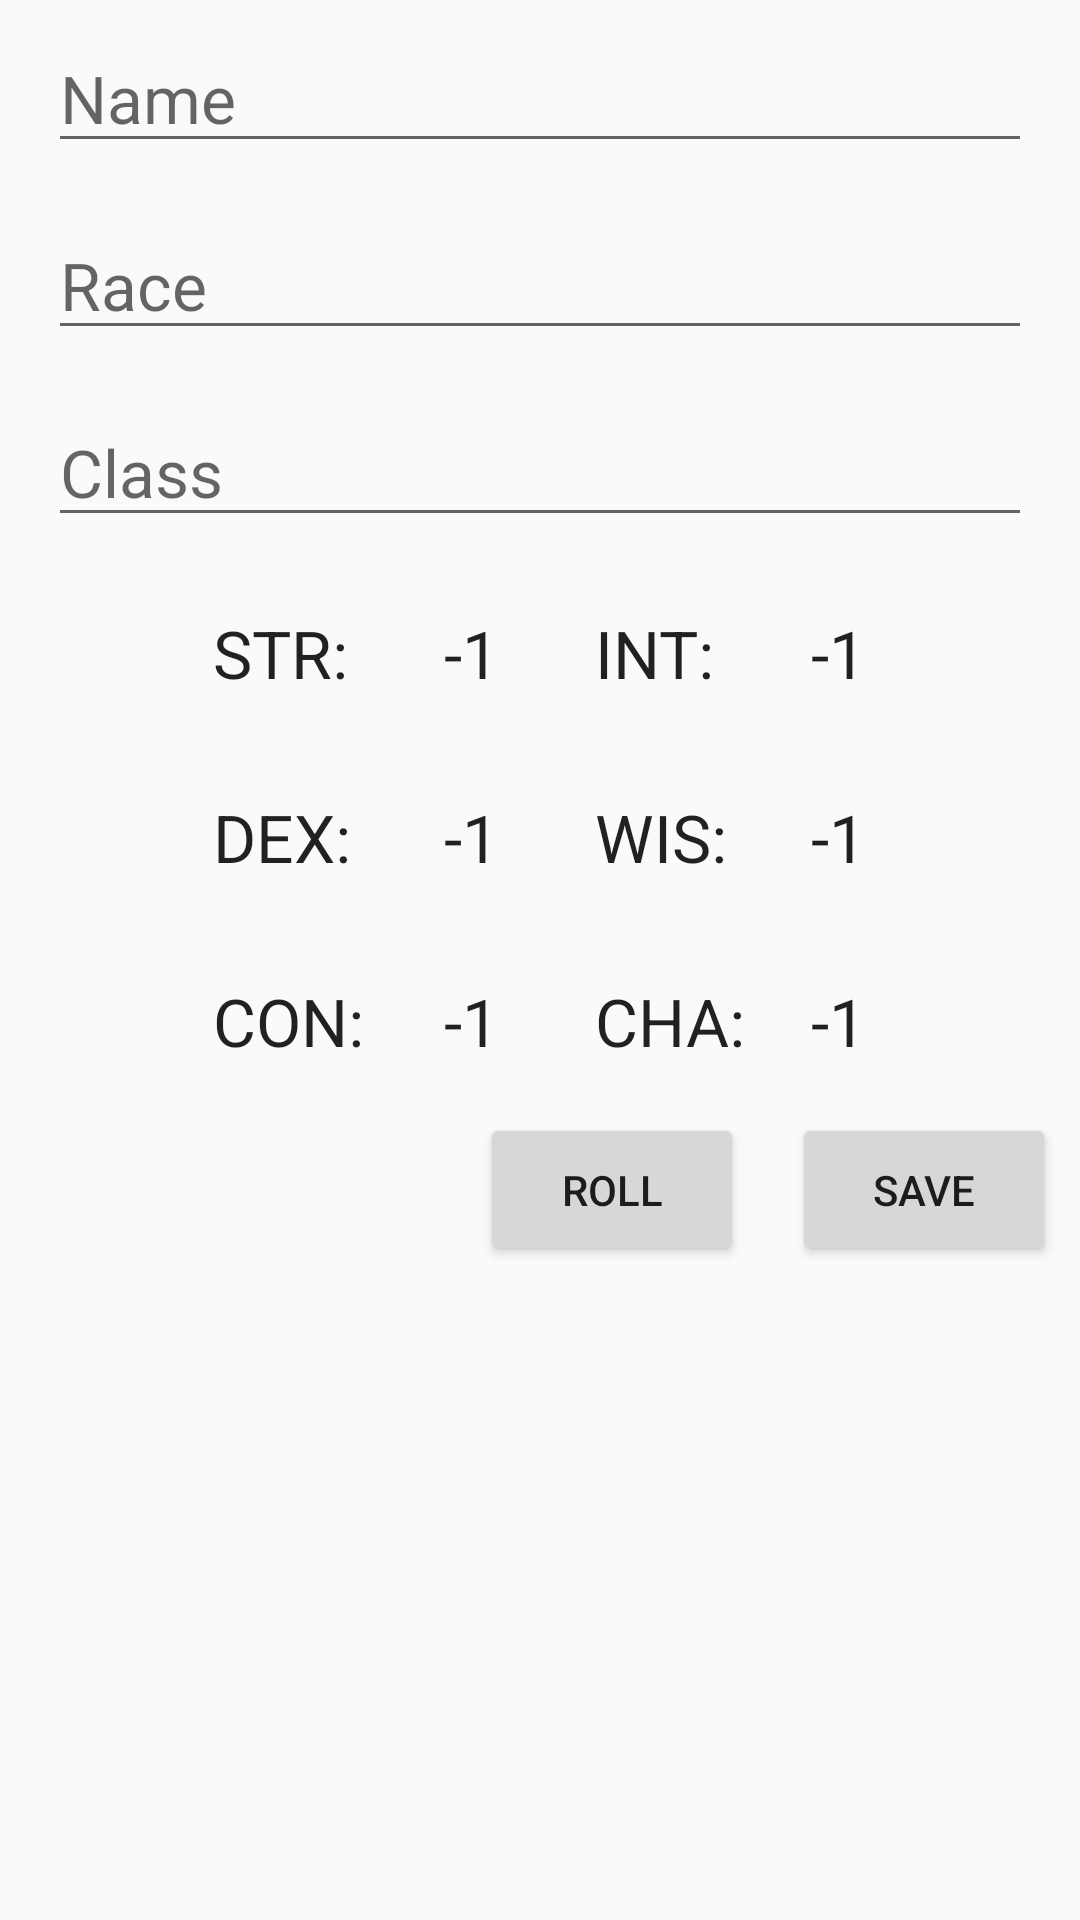

This screen was rendered from an Android layout file. Write that file and the resources it references.
<!-- AndroidManifest.xml: application theme AppTheme -->
<!-- res/layout/fragment_create_character.xml -->
<?xml version="1.0" encoding="utf-8"?>
<LinearLayout
    xmlns:android="http://schemas.android.com/apk/res/android"

    android:layout_width="match_parent"
    android:layout_height="match_parent"
    android:orientation="vertical">

    <EditText
        style="@style/EntryField"
        android:inputType="textPersonName"
        android:hint="@string/prompt_name"
        android:id="@+id/name"/>
    <EditText
        style="@style/EntryField"
        android:hint="@string/prompt_race"
        android:id="@+id/race"/>
    <EditText
        style="@style/EntryField"
        android:hint="@string/prompt_class"
        android:id="@+id/character_class"/>

    <RelativeLayout
        android:layout_width="wrap_content"
        android:layout_height="wrap_content"
        android:id="@+id/attribute_layout"
        android:layout_gravity="center_horizontal">

        <TextView
            android:layout_width="wrap_content"
            android:layout_height="wrap_content"
            android:textAppearance="?android:attr/textAppearanceLarge"
            android:padding="16dp"
            android:text="@string/strength_label"
            android:id="@+id/strength_label"
            android:layout_alignParentTop="true"
            android:layout_alignParentStart="true"/>

        <TextView
            android:layout_width="wrap_content"
            android:layout_height="wrap_content"
            android:textAppearance="?android:attr/textAppearanceLarge"
            android:padding="16dp"
            android:text="@string/attribute_placeholder"
            android:id="@+id/strength"
            android:layout_alignParentTop="true"
            android:layout_toEndOf="@id/strength_label"/>

        <TextView
            android:layout_width="wrap_content"
            android:layout_height="wrap_content"
            android:textAppearance="?android:attr/textAppearanceLarge"
            android:padding="16dp"
            android:text="@string/dexterity_label"
            android:id="@+id/dexterity_label"
            android:layout_below="@+id/strength_label"
            android:layout_alignStart="@+id/strength_label"/>

        <TextView
            android:layout_width="wrap_content"
            android:layout_height="wrap_content"
            android:textAppearance="?android:attr/textAppearanceLarge"
            android:padding="16dp"
            android:text="@string/attribute_placeholder"
            android:id="@+id/dexterity"
            android:layout_below="@+id/strength"
            android:layout_alignStart="@+id/strength"/>

        <TextView
            android:layout_width="wrap_content"
            android:layout_height="wrap_content"
            android:textAppearance="?android:attr/textAppearanceLarge"
            android:padding="16dp"
            android:text="@string/constitution_label"
            android:id="@+id/constitution_label"
            android:layout_below="@+id/dexterity_label"
            android:layout_alignStart="@+id/dexterity_label"/>

        <TextView
            android:layout_width="wrap_content"
            android:layout_height="wrap_content"
            android:textAppearance="?android:attr/textAppearanceLarge"
            android:padding="16dp"
            android:text="@string/attribute_placeholder"
            android:id="@+id/constitution"
            android:layout_below="@+id/dexterity"
            android:layout_alignStart="@+id/dexterity"/>

        <TextView
            android:layout_width="wrap_content"
            android:layout_height="wrap_content"
            android:textAppearance="?android:attr/textAppearanceLarge"
            android:padding="16dp"
            android:text="@string/intelligence_label"
            android:id="@+id/intelligence_label"
            android:layout_alignParentTop="true"
            android:layout_toEndOf="@+id/strength"/>

        <TextView
            android:layout_width="wrap_content"
            android:layout_height="wrap_content"
            android:textAppearance="?android:attr/textAppearanceLarge"
            android:padding="16dp"
            android:text="@string/attribute_placeholder"
            android:id="@+id/intelligence"
            android:layout_alignParentTop="true"
            android:layout_toEndOf="@id/intelligence_label"/>

        <TextView
            android:layout_width="wrap_content"
            android:layout_height="wrap_content"
            android:textAppearance="?android:attr/textAppearanceLarge"
            android:padding="16dp"
            android:text="@string/wisdom_label"
            android:id="@+id/wisdom_label"
            android:layout_below="@id/intelligence_label"
            android:layout_alignStart="@id/intelligence_label"/>

        <TextView
            android:layout_width="wrap_content"
            android:layout_height="wrap_content"
            android:textAppearance="?android:attr/textAppearanceLarge"
            android:padding="16dp"
            android:text="@string/attribute_placeholder"
            android:id="@+id/wisdom"
            android:layout_below="@id/intelligence"
            android:layout_alignStart="@id/intelligence"/>

        <TextView
            android:layout_width="wrap_content"
            android:layout_height="wrap_content"
            android:textAppearance="?android:attr/textAppearanceLarge"
            android:padding="16dp"
            android:text="@string/charisma_label"
            android:id="@+id/charisma_label"
            android:layout_below="@id/wisdom_label"
            android:layout_alignStart="@id/wisdom_label"/>

        <TextView
            android:layout_width="wrap_content"
            android:layout_height="wrap_content"
            android:textAppearance="?android:attr/textAppearanceLarge"
            android:padding="16dp"
            android:text="@string/attribute_placeholder"
            android:id="@+id/charisma"
            android:layout_below="@id/wisdom"
            android:layout_alignStart="@id/wisdom"/>
    </RelativeLayout>

    <RelativeLayout
        android:orientation="horizontal"
        android:layout_width="match_parent"
        android:layout_height="wrap_content">

        <Button
            android:layout_width="wrap_content"
            android:layout_height="wrap_content"
            android:text="@string/action_save"
            android:padding="16dp"
            android:id="@+id/save"
            android:layout_marginLeft="8dp"
            android:layout_marginRight="8dp"
            android:layout_alignParentTop="true"
            android:layout_alignParentEnd="true"/>

        <Button
            android:layout_width="wrap_content"
            android:layout_height="wrap_content"
            android:padding="16dp"
            android:text="@string/action_roll"
            android:id="@+id/roll"
            android:layout_gravity="right"
            android:layout_marginLeft="8dp"
            android:layout_marginRight="8dp"
            android:layout_alignParentTop="true"
            android:layout_toStartOf="@+id/save"/>
    </RelativeLayout>

</LinearLayout>
<!-- resources referenced by this layout -->
<resources>
  <string name="action_roll">Roll</string>
  <string name="action_save">Save</string>
  <string name="attribute_placeholder">-1</string>
  <string name="charisma_label">CHA:</string>
  <string name="constitution_label">CON:</string>
  <string name="dexterity_label">DEX:</string>
  <string name="intelligence_label">INT:</string>
  <string name="prompt_class">Class</string>
  <string name="prompt_name">Name</string>
  <string name="prompt_race">Race</string>
  <string name="strength_label">STR:</string>
  <string name="wisdom_label">WIS:</string>
  <style name="EntryField" parent="@android:style/TextAppearance.Large">
          <item name="android:layout_width">match_parent</item>
          <item name="android:layout_height">wrap_content</item>
          <item name="android:layout_marginStart">16dp</item>
          <item name="android:layout_marginEnd">16dp</item>
          <item name="android:layout_marginTop">8dp</item>
          <item name="android:layout_marginBottom">8dp</item>
          <item name="android:ems">10</item>
      </style>
  <style name="AppTheme" parent="Base.Theme.AppCompat.Light.DarkActionBar">
          
          <item name="colorPrimary">@color/colorPrimary</item>
          <item name="colorPrimaryDark">@color/colorPrimaryDark</item>
          <item name="colorAccent">@color/colorAccent</item>
      </style>
  <color name="colorPrimary">#3F51B5</color>
  <color name="colorPrimaryDark">#303F9F</color>
  <color name="colorAccent">#4C1CAA</color>
</resources>
